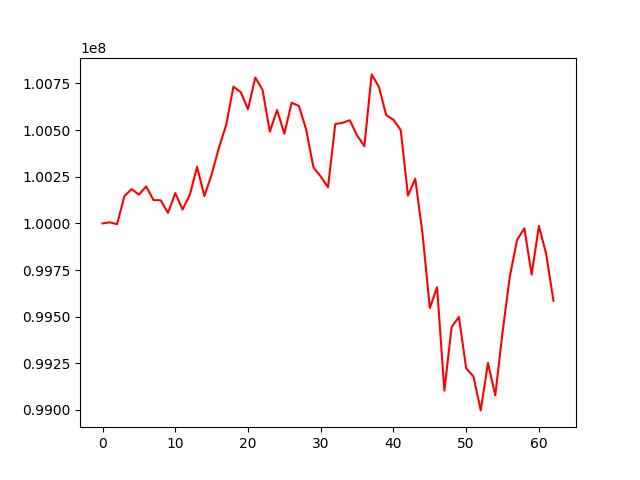

Data behind this chart, as committed beside it:
, 0
0, 100000000
1, 100005754
2, 99995754
3, 100146411
4, 100183995
5, 100153885
6, 100198083
7, 100125377
8, 100123664
9, 100056323
10, 100162319
11, 100074906
12, 100152862
13, 100303202
14, 100146863
15, 100261829
16, 100405349
17, 100528022
18, 100733237
19, 100703469
20, 100612145
21, 100782013
22, 100716230
23, 100491783
24, 100607383
25, 100480509
26, 100646697
27, 100629658
28, 100502855
29, 100299969
30, 100251702
31, 100193490
32, 100532498
33, 100539101
34, 100552933
35, 100471580
36, 100414237
37, 100798685
38, 100731895
39, 100580420
40, 100555630
41, 100499761
42, 100148997
43, 100240023
44, 99943625
45, 99546489
46, 99658110
47, 99103564
48, 99445052
49, 99498505
50, 99222974
51, 99180202
52, 98997831
53, 99252373
54, 99078405
55, 99416665
56, 99715387
57, 99911720
58, 99973719
59, 99725683
... 3 more rows
